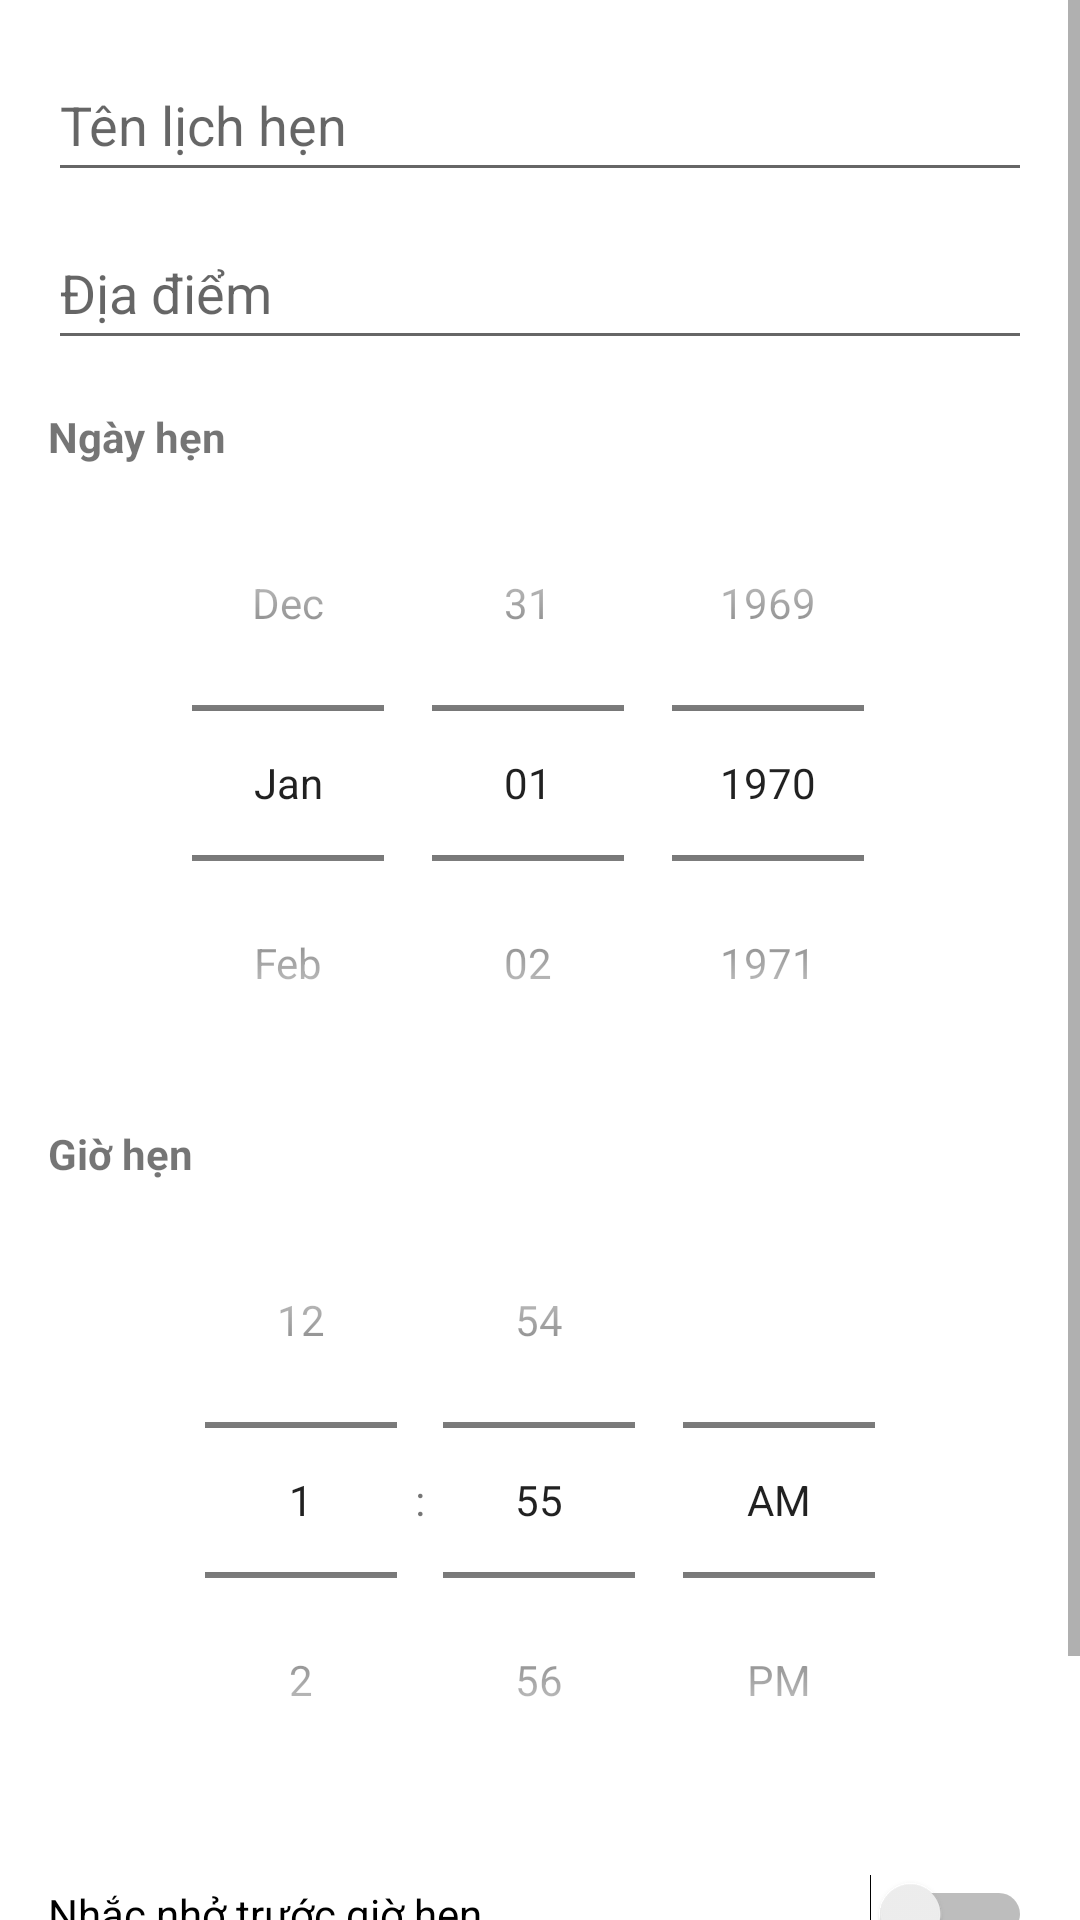

Write the Android layout XML for this screen, with the resource values it uses.
<!-- AndroidManifest.xml: application theme Theme.Th3 -->
<!-- res/layout/activity_add_appointment.xml -->
<?xml version="1.0" encoding="utf-8"?>
<LinearLayout xmlns:android="http://schemas.android.com/apk/res/android"
    android:layout_width="match_parent"
    android:layout_height="match_parent"
    android:fitsSystemWindows="true"
    android:orientation="vertical">

<ScrollView
    android:layout_width="match_parent"
    android:layout_height="0dp"
    android:layout_weight="1">

    <LinearLayout
        android:layout_width="match_parent"
        android:layout_height="wrap_content"
        android:orientation="vertical"
        android:padding="16dp">

        
        <EditText
            android:id="@+id/edtTitle"
            android:layout_width="match_parent"
            android:layout_height="wrap_content"
            android:hint="Tên lịch hẹn"
            android:inputType="text"
            android:minHeight="48dp" />

        
        <EditText
            android:id="@+id/edtLocation"
            android:layout_width="match_parent"
            android:layout_height="wrap_content"
            android:layout_marginTop="8dp"
            android:hint="Địa điểm"
            android:inputType="text"
            android:minHeight="48dp" />

        
        <TextView
            android:layout_width="wrap_content"
            android:layout_height="wrap_content"
            android:layout_marginTop="16dp"
            android:text="Ngày hẹn"
            android:textStyle="bold" />

        <DatePicker
            android:id="@+id/datePicker"
            android:layout_width="wrap_content"
            android:layout_height="wrap_content"
            android:layout_gravity="center_horizontal"
            android:calendarViewShown="false"
            android:datePickerMode="spinner" />

        
        <TextView
            android:layout_width="wrap_content"
            android:layout_height="wrap_content"
            android:layout_marginTop="8dp"
            android:text="Giờ hẹn"
            android:textStyle="bold" />

        <TimePicker
            android:id="@+id/timePicker"
            android:layout_width="wrap_content"
            android:layout_height="wrap_content"
            android:layout_gravity="center_horizontal"
            android:timePickerMode="spinner" />

        
        <Switch
            android:id="@+id/swReminder"
            android:layout_width="match_parent"
            android:layout_height="wrap_content"
            android:layout_marginTop="8dp"
            android:minHeight="48dp"
            android:text="Nhắc nhở trước giờ hẹn" />

        
        <Button
            android:id="@+id/btnSave"
            android:layout_width="match_parent"
            android:layout_height="wrap_content"
            android:layout_marginTop="16dp"
            android:text="Lưu lịch hẹn" />
    </LinearLayout>
</ScrollView>
</LinearLayout>
<!-- resources referenced by this layout -->
<resources>
  <style name="Theme.Th3" parent="Base.Theme.Th3" />
  <style name="Base.Theme.Th3" parent="Theme.MaterialComponents.DayNight.DarkActionBar">
          <item name="colorPrimary">#00796B</item>
          <item name="colorPrimaryVariant">#004D40</item>
          <item name="colorOnPrimary">#FFFFFF</item>
      </style>
</resources>
